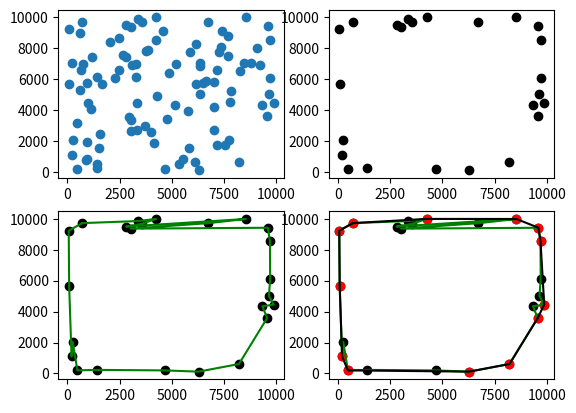

This figure's Python source:
import matplotlib.pyplot as plt
import random
import math
import time

def random_points(n, max_coord):
    l = [[random.randint(0,max_coord), random.randint(0,max_coord)] for i in range(n)]
    return l

def filter_in_square(points):
    '''find the quadrangle whose vertices are the extreme points in direction
nort-east, north-west, south-west, south-east and returns only poits that
are not inside the quadrangle'''
    ne_bound =  points[0][0] + points[0][1]
    nw_bound = -points[0][0] + points[0][1]
    sw_bound = -points[0][0] - points[0][1]
    se_bound =  points[0][0] - points[0][1]
    ne = points[0]
    nw = points[0]
    sw = points[0]
    se = points[0]
    for p in points:
        if  p[0] + p[1] > ne_bound:
            ne_bound = p[0] + p[1]
            ne = p
        if -p[0] + p[1] > nw_bound:
            nw_bound = -p[0] + p[1]
            nw = p
        if -p[0] - p[1] > sw_bound:
            sw_bound = -p[0] - p[1]
            sw = p
        if  p[0] - p[1] > se_bound:
            se_bound = p[0] - p[1]
            se = p
    print("four corners:", ne, nw, sw, se)
    outer = []
    for p in points:
        if p == nw or p == ne or p == se or p == sw or counter_clock(nw, ne, p) or counter_clock(ne, se, p) or counter_clock(se, sw, p) or counter_clock(sw, nw, p):
            outer.append(p)
    return outer
    
def counter_clock(a, b, c):
    det = a[0]*b[1] + b[0]*c[1] + c[0]*a[1] - a[1]*b[0] - b[1]*c[0] - c[1]*a[0]
    return det > 0

def graham_scan(p):
    fig, ax = plt.subplots(2, 2)
    ax[0][0].scatter([x[0] for x in p], [x[1] for x in p])
    p = filter_in_square(p)
    ax[0][1].scatter([x[0] for x in p], [x[1] for x in p], color = "black")
    v = sorted(p)
    p_left = v[0]
    for i in range(1, len(v)):
        v[i].insert(0, (v[i][1]-p_left[1])/(v[i][0]-p_left[0]))
    v[0].insert(0, -float("inf"))
    v.sort(reverse = True)
    ax[1][0].scatter([x[1] for x in v], [x[2] for x in v], color = "black")
    ax[1][1].scatter([x[1] for x in v], [x[2] for x in v], color = "black")
    ax[1][0].plot([x[1] for x in v] + [v[0][1]], [x[2] for x in v] + [v[0][2]], color = "green")
    ax[1][1].plot([x[1] for x in v] + [v[0][1]], [x[2] for x in v] + [v[0][2]], color = "green")
    v = [[x[1], x[2]] for x in v]
    i = 0
    while i < len(v) - 2:
        if counter_clock(v[i], v[i+1], v[i+2]):
            v.pop(i+1)
            if i > 0:
                i -= 1
        else:
            i += 1
    ax[1][1].scatter([x[0] for x in v], [x[1] for x in v], color = "red")
    ax[1][1].plot([x[0] for x in v] + [v[0][0]], [x[1] for x in v] + [v[0][1]], color = "black")
    plt.show()
    return v
    
if __name__ == "__main__":
    p = random_points(100, 10000)
    c_h = graham_scan(p)


        
